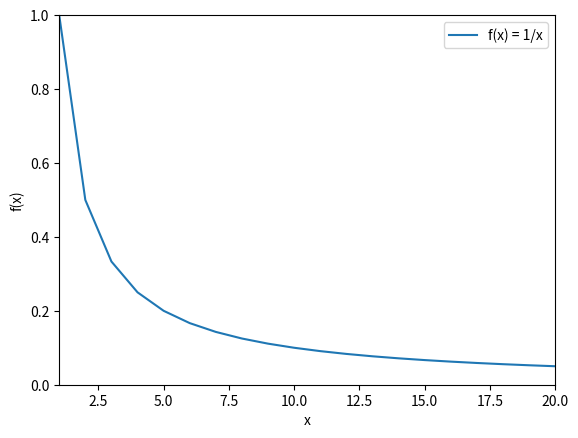

Reproduce this figure in Python.
import matplotlib.pyplot as plt
import numpy as np
import pandas as pd

x=np.arange(1,21)

plt.plot(x,1/x,label='f(x) = 1/x')
plt.xlabel('x')
plt.ylabel('f(x)')
plt.legend()
plt.axis([1, len(x), 0, 1])
plt.show()


